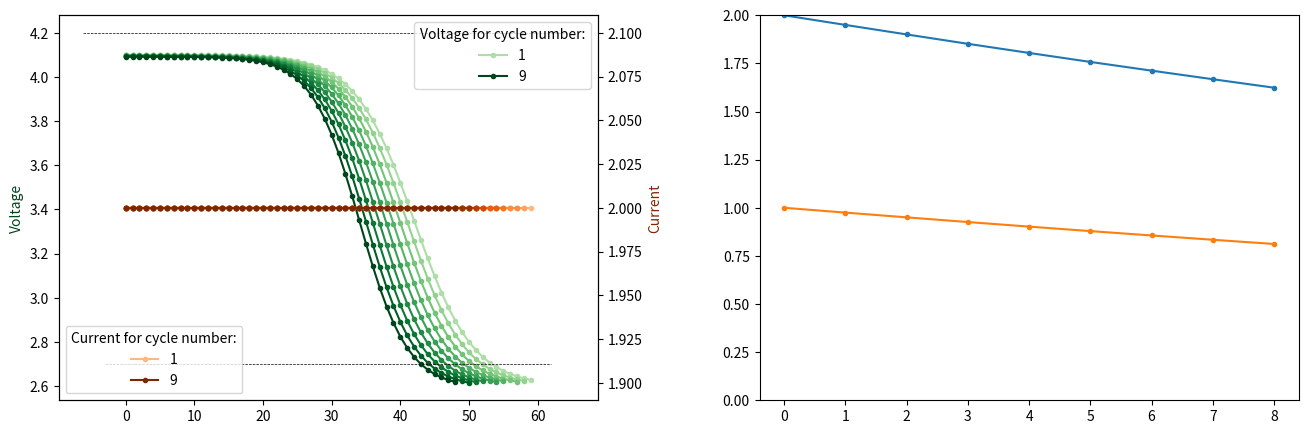

Here is the Python script that generated this plot:
import numpy as np
import matplotlib.pyplot as plt
import matplotlib.cm as cm
import matplotlib.colors as mcolors
from pathlib import Path


def simulate_data(
    ax,
    path,
    V_max=4.2,  # volts
    V_min=2.7,  # volts
    I=2.0,  # Amps
    k=14,  # for OCV curve
    m=0.3,  # for OCV curve
    design_capacity=2.0,  # Amp hours
    R0=0.05,  # ohms (internal resistance)
    dR=0.0005,  # ohms (per cycle increase)
    a=10.0,  # for stress ageing
    SoH=1.0,  # as fraction
    dSoH=0.0001,  # as fraction (per cycle decrease)
    dt=1.0,  # minutes
    V_stop=None,
    SoC_stop=0.0,
):
    plot_data = {"t": [], "V": [], "I": []}

    capacities = []
    SoHs = []

    def OCV(SoC):
        return V_min + (V_max - V_min) * (1 / (1 + np.exp(-k * (SoC - m))))

    R_int = R0
    if V_stop == None:
        V_stop = V_min - 0.1

    i = 0
    while True:
        Path(path).mkdir(parents=True, exist_ok=True)
        file = open(f"{path}/data_{i}.csv", "w")
        file.write(
            "TimeStamp,Temperature,Voltage,Current,Relative State of Charge,State of Health,Cycle\n"
        )

        available_capacity = design_capacity * SoH
        capacities.append(available_capacity)
        SoHs.append(SoH)

        SoC = 1.0  # start fully charged
        Q = 0.0
        t = 0.0

        ts, Vs, Is = [], [], []
        while True:
            # calculate new voltage
            V_OCV = OCV(SoC)
            V = V_OCV - I * R_int
            if V < V_stop or SoC <= SoC_stop:
                break

            Vs.append(V)
            Is.append(I)
            ts.append(t)

            file.write(f"{t},25.0,{V},{I},{int(SoC*100)},{int(SoH*100)},{i}\n")

            # update cell
            dQ = I * dt
            dC = dQ / 60.0  # Amp hours
            SoC -= dC / available_capacity  # as fraction
            Q += dQ
            t += dt

        file.write(f"{t},25.0,{V},{I},{int(SoC*100)},{int(SoH*100)},{i}\n")

        # age the cell for next cycle
        delivered = Q / 60.0  # Amp hours
        stress = 1 + a * (
            R_int - R0
        )  # a controls how strongly resistance speeds ageing
        SoH = max(0.0, SoH - dSoH * stress * (delivered / design_capacity))
        R_int += dR

        plot_data["t"].append(ts)
        plot_data["V"].append(Vs)
        plot_data["I"].append(Is)

        i += 1
        if SoH <= 0.8 or i >= 1000:
            break

    n_plots = len(plot_data["t"])
    norm = mcolors.Normalize(vmin=-0.5 * (n_plots - 1), vmax=n_plots - 1)
    ax1 = ax[0]
    ax2 = ax1.twinx()
    for i in range(n_plots):
        ax1.plot(
            plot_data["t"][i],
            plot_data["V"][i],
            marker=".",
            color=cm.Greens(norm(i)),
            label=i + 1 if i == 0 or i == n_plots - 1 else None,
        )
        ax2.plot(
            plot_data["t"][i],
            plot_data["I"][i],
            marker=".",
            color=cm.Oranges(norm(i)),
            label=i + 1 if i == 0 or i == n_plots - 1 else None,
        )
    for V_lim in [V_min, V_max]:
        ax1.hlines(V_lim, *ax1.get_xlim(), linestyle="--", linewidth=0.5, color="k")
    ax1.legend(title="Voltage for cycle number:", loc="upper right")
    ax2.legend(title="Current for cycle number:", loc="lower left")
    ax1.set_ylabel("Voltage", color=cm.Greens(norm(n_plots - 1)))
    ax2.set_ylabel("Current", color=cm.Oranges(norm(n_plots - 1)))

    ax[1].plot(range(len(capacities)), capacities, marker=".")
    ax[1].plot(range(len(SoHs)), SoHs, marker=".")
    ax[1].set_ylim(0, max(1.0, design_capacity))


n = 1
fig, axs = plt.subplots(n, 2, figsize=(16, n * 5))
simulate_data(axs, "data", dSoH=0.025)
fig.subplots_adjust(wspace=0.3)
fig.savefig("plot.pdf")
